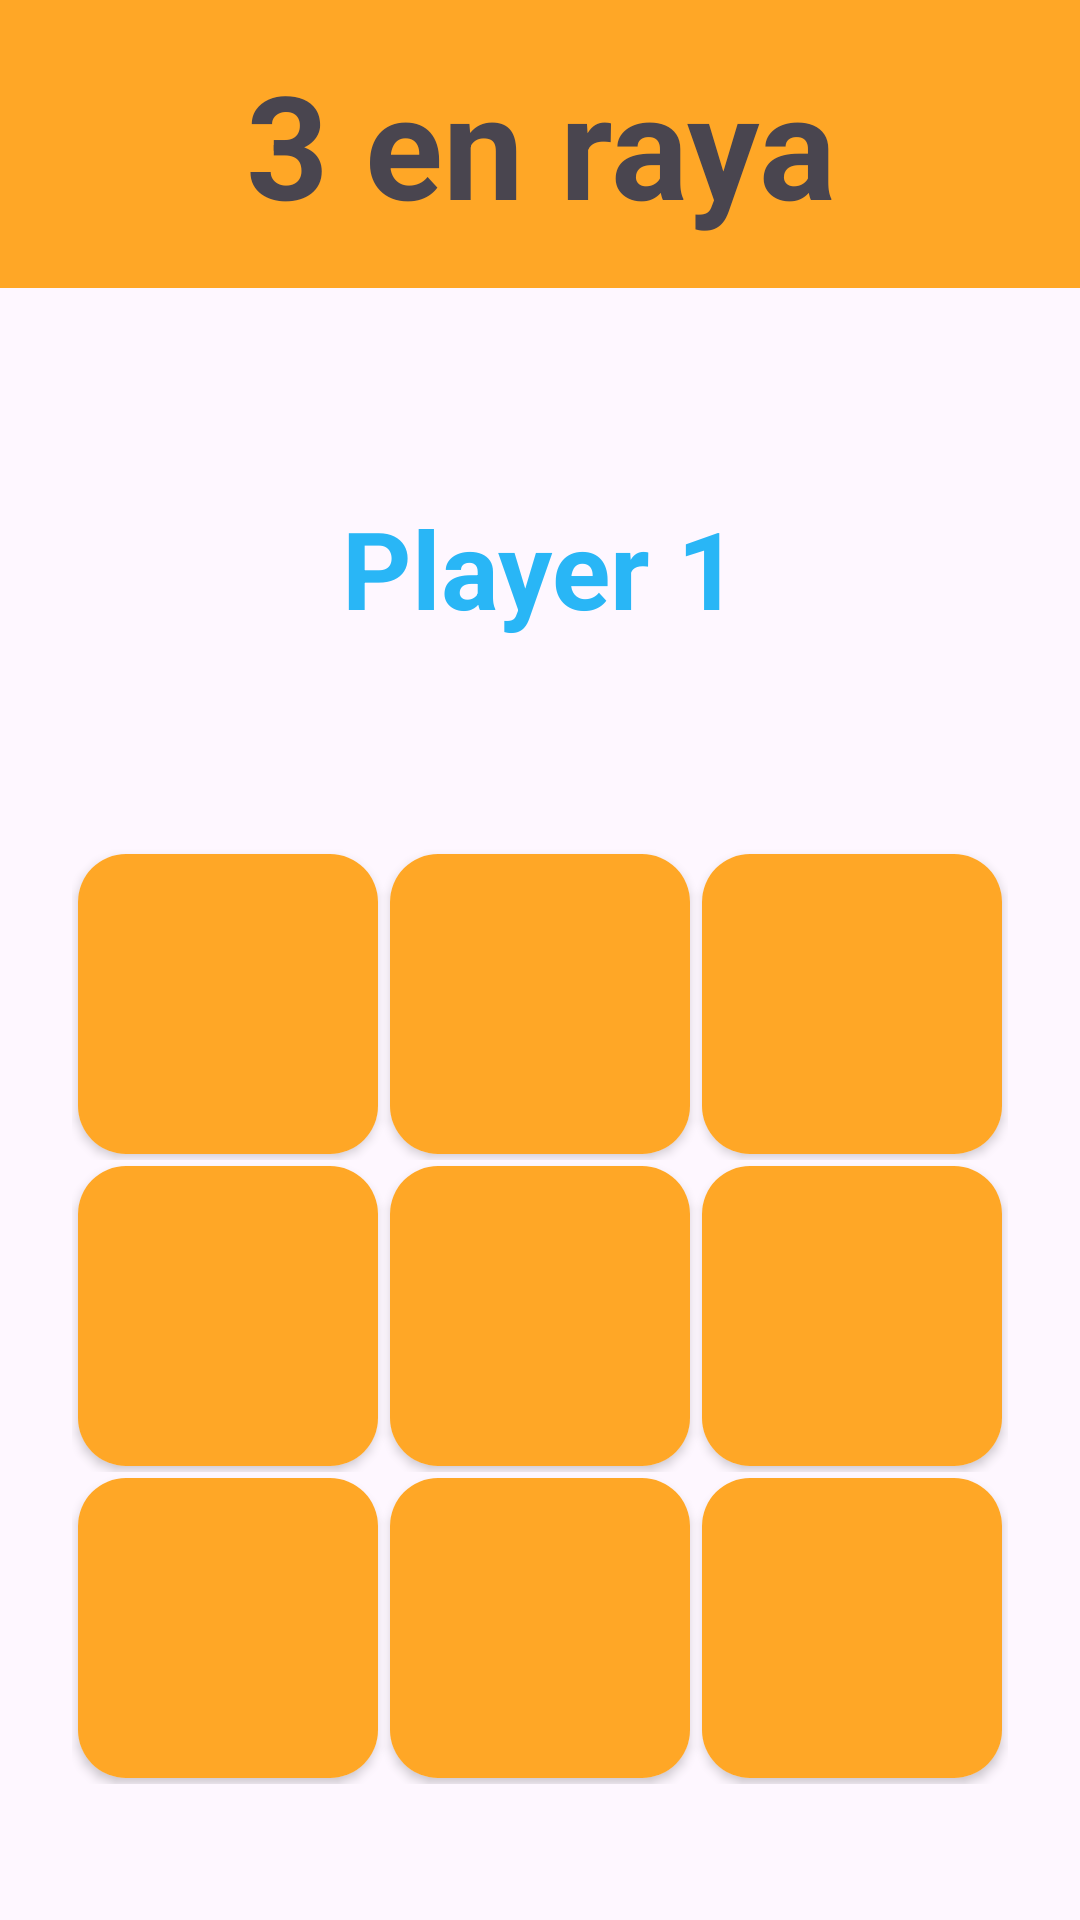

Android layout source for this screen:
<!-- AndroidManifest.xml: application theme Theme.ClassApps -->
<!-- res/layout/activity_examen24.xml -->
<?xml version="1.0" encoding="utf-8"?>
<androidx.constraintlayout.widget.ConstraintLayout xmlns:android="http://schemas.android.com/apk/res/android"
    xmlns:app="http://schemas.android.com/apk/res-auto"
    xmlns:tools="http://schemas.android.com/tools"
    android:id="@+id/main"
    android:layout_width="match_parent"
    android:layout_height="match_parent"
    tools:context=".examen_2024.examen24">

    <TextView
        android:id="@+id/tvTitle"
        android:layout_width="match_parent"
        android:layout_height="96dp"
        android:background="@color/examtitle"
        android:text="3 en raya"
        android:textStyle="bold"
        android:textSize="48sp"
        android:gravity="center"
        app:layout_constraintStart_toStartOf="parent"
        app:layout_constraintEnd_toEndOf="parent"
        app:layout_constraintTop_toTopOf="parent"/>

    <TextView
        android:id="@+id/tvPlayer"
        android:layout_width="300dp"
        android:layout_height="96dp"
        android:text="Player 1"
        android:textColor="@color/player1"
        android:textStyle="bold"
        android:textSize="36sp"
        android:gravity="center"
        app:layout_constraintStart_toStartOf="parent"
        app:layout_constraintEnd_toEndOf="parent"
        app:layout_constraintTop_toBottomOf="@id/tvTitle"
        app:layout_constraintBottom_toTopOf="@id/board"/>

    <LinearLayout
        android:id="@+id/board"
        android:layout_width="wrap_content"
        android:layout_height="wrap_content"
        app:layout_constraintEnd_toEndOf="parent"
        app:layout_constraintStart_toStartOf="parent"
        app:layout_constraintTop_toBottomOf="@id/tvPlayer"
        app:layout_constraintBottom_toBottomOf="parent"
        android:orientation="vertical">

        <LinearLayout
            android:layout_width="wrap_content"
            android:layout_height="wrap_content"
            android:orientation="horizontal">

            <androidx.cardview.widget.CardView
                android:layout_width="100dp"
                android:layout_height="100dp"
                android:layout_margin="2dp"
                app:cardCornerRadius="16dp">

                <ImageView
                    android:id="@+id/iv1"
                    android:layout_width="match_parent"
                    android:layout_height="match_parent"
                    android:background="@color/examtitle"
                    android:padding="18dp"
                    android:src="@drawable/baseline_whatsapp_24"
                    app:tint="@color/black"/>

            </androidx.cardview.widget.CardView>

            <androidx.cardview.widget.CardView
                android:layout_width="100dp"
                android:layout_height="100dp"
                android:layout_margin="2dp"
                app:cardCornerRadius="16dp">

                <ImageView
                    android:id="@+id/iv2"
                    android:layout_width="match_parent"
                    android:layout_height="match_parent"
                    android:background="@color/examtitle"
                    android:padding="0dp"
                    android:src="@drawable/ic_launcher_foreground"
                    app:tint="@color/black"/>

            </androidx.cardview.widget.CardView>

            <androidx.cardview.widget.CardView
                android:layout_width="100dp"
                android:layout_height="100dp"
                android:layout_margin="2dp"
                app:cardCornerRadius="16dp">

                <ImageView
                    android:id="@+id/iv3"
                    android:layout_width="match_parent"
                    android:layout_height="match_parent"
                    android:background="@color/examtitle"
                    android:padding="18dp"
                    android:src="@drawable/baseline_whatsapp_24"
                    app:tint="@color/black"/>

            </androidx.cardview.widget.CardView>

        </LinearLayout>

        <LinearLayout
            android:layout_width="wrap_content"
            android:layout_height="wrap_content"
            android:orientation="horizontal">

            <androidx.cardview.widget.CardView
                android:layout_width="100dp"
                android:layout_height="100dp"
                android:layout_margin="2dp"
                app:cardCornerRadius="16dp">

                <ImageView
                    android:id="@+id/iv4"
                    android:layout_width="match_parent"
                    android:layout_height="match_parent"
                    android:background="@color/examtitle"
                    android:padding="18dp"
                    android:src="@drawable/baseline_whatsapp_24"
                    app:tint="@color/black"/>

            </androidx.cardview.widget.CardView>

            <androidx.cardview.widget.CardView
                android:layout_width="100dp"
                android:layout_height="100dp"
                android:layout_margin="2dp"
                app:cardCornerRadius="16dp">

                <ImageView
                    android:id="@+id/iv5"
                    android:layout_width="match_parent"
                    android:layout_height="match_parent"
                    android:background="@color/examtitle"
                    android:padding="0dp"
                    android:src="@drawable/ic_launcher_foreground"
                    app:tint="@color/black"/>

            </androidx.cardview.widget.CardView>

            <androidx.cardview.widget.CardView
                android:layout_width="100dp"
                android:layout_height="100dp"
                android:layout_margin="2dp"
                app:cardCornerRadius="16dp">

                <ImageView
                    android:id="@+id/iv6"
                    android:layout_width="match_parent"
                    android:layout_height="match_parent"
                    android:background="@color/examtitle"
                    android:padding="18dp"
                    android:src="@drawable/baseline_whatsapp_24"
                    app:tint="@color/black"/>

            </androidx.cardview.widget.CardView>

        </LinearLayout>

        <LinearLayout
            android:layout_width="wrap_content"
            android:layout_height="wrap_content"
            android:orientation="horizontal">

            <androidx.cardview.widget.CardView
                android:layout_width="100dp"
                android:layout_height="100dp"
                android:layout_margin="2dp"
                app:cardCornerRadius="16dp">

                <ImageView
                    android:id="@+id/iv7"
                    android:layout_width="match_parent"
                    android:layout_height="match_parent"
                    android:background="@color/examtitle"
                    android:padding="18dp"
                    android:src="@drawable/baseline_whatsapp_24"
                    app:tint="@color/black"/>

            </androidx.cardview.widget.CardView>

            <androidx.cardview.widget.CardView
                android:layout_width="100dp"
                android:layout_height="100dp"
                android:layout_margin="2dp"
                app:cardCornerRadius="16dp">

                <ImageView
                    android:id="@+id/iv8"
                    android:layout_width="match_parent"
                    android:layout_height="match_parent"
                    android:background="@color/examtitle"
                    android:padding="0dp"
                    android:src="@drawable/ic_launcher_foreground"
                    app:tint="@color/black"/>

            </androidx.cardview.widget.CardView>

            <androidx.cardview.widget.CardView
                android:layout_width="100dp"
                android:layout_height="100dp"
                android:layout_margin="2dp"
                app:cardCornerRadius="16dp">

                <ImageView
                    android:id="@+id/iv9"
                    android:layout_width="match_parent"
                    android:layout_height="match_parent"
                    android:background="@color/examtitle"
                    android:padding="18dp"
                    android:src="@drawable/baseline_whatsapp_24"
                    app:tint="@color/black"/>

            </androidx.cardview.widget.CardView>

        </LinearLayout>



    </LinearLayout>

</androidx.constraintlayout.widget.ConstraintLayout>
<!-- resources referenced by this layout -->
<resources>
  <color name="black">#FF000000</color>
  <color name="examtitle">#FFA726</color>
  <color name="player1">#29B6F6</color>
  <style name="Theme.ClassApps" parent="Base.Theme.ClassApps" />
  <style name="Base.Theme.ClassApps" parent="Theme.Material3.DayNight.NoActionBar">
          
          
      </style>
</resources>
